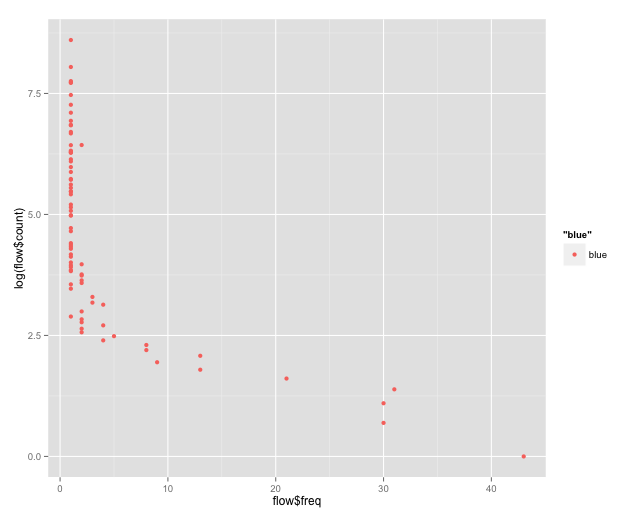

Source data for this figure (header and first rows):
count, freq
5454, 1
3124, 1
2333, 1
2277, 1
2249, 1
1753, 1
1431, 1
1215, 1
1027, 1
945, 1
936, 1
817, 1
792, 1
621, 1
554, 1
543, 1
536, 1
18, 1
530, 1
239, 1
444, 1
395, 1
32, 1
35, 1
357, 1
309, 1
304, 1
275, 1
46, 1
47, 1
50, 1
52, 1
257, 1
55, 1
62, 1
65, 1
73, 1
76, 1
79, 1
82, 1
105, 1
112, 1
145, 1
146, 1
160, 1
172, 1
182, 1
225, 1
238, 1
464, 1
53, 2
43, 2
42, 2
38, 2
36, 2
13, 2
16, 2
14, 2
20, 2
17, 2
... 17 more rows
